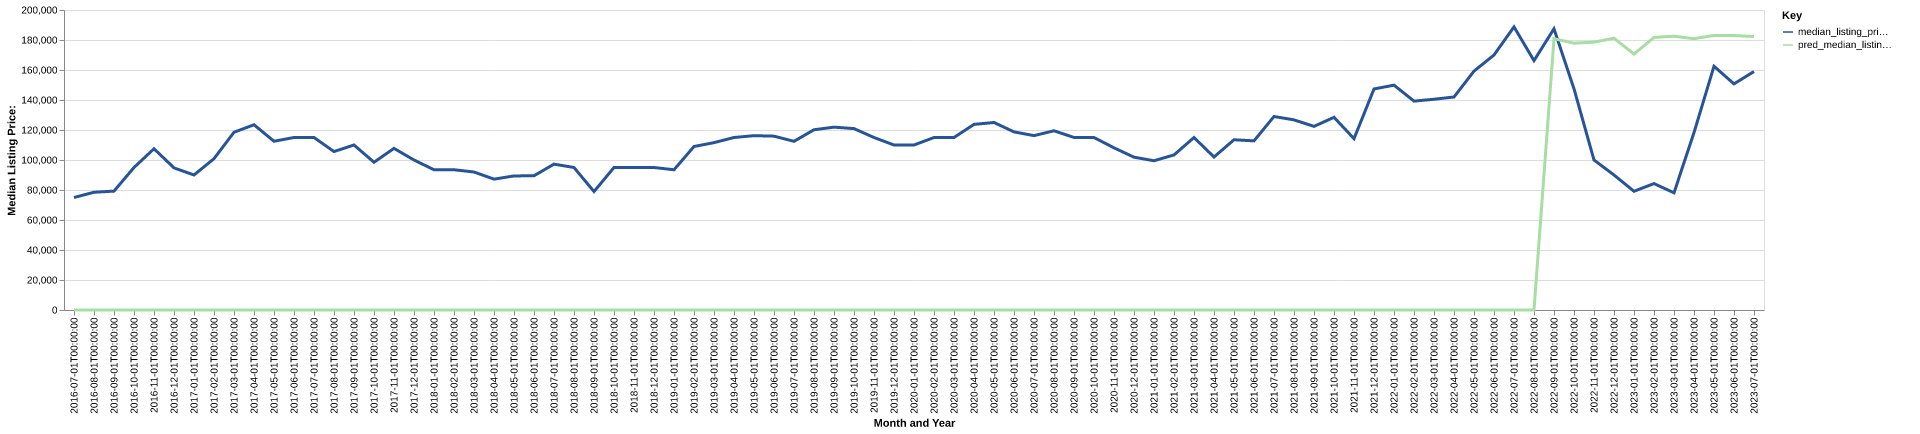

The data file committed next to this chart (first rows):
date, time_idx, median_listing_price, thirty_year_interest_rate_five, month, county_name, active_listing_count, median_days_on_market, pred_median_listing_price, month_year
2016-07-01, 0, 75000, 3.72, 7, nemaha, ne, 52.0, 83.0, 0, Jul-2016
2016-08-01, 1, 78500, 3.73, 8, nemaha, ne, 52.0, 88.0, 0, Aug-2016
2016-09-01, 2, 79250, 3.66, 9, nemaha, ne, 51.0, 88.0, 0, Sep-2016
2016-10-01, 3, 95000, 3.64, 10, nemaha, ne, 55.0, 106.0, 0, Oct-2016
2016-11-01, 4, 107500, 3.66, 11, nemaha, ne, 56.0, 92.0, 0, Nov-2016
2016-12-01, 5, 94750, 3.48, 12, nemaha, ne, 55.0, 107.0, 0, Dec-2016
2017-01-01, 6, 90000, 3.45, 1, nemaha, ne, 48.0, 121.0, 0, Jan-2017
2017-02-01, 7, 100875, 3.5, 2, nemaha, ne, 46.0, 138.0, 0, Feb-2017
2017-03-01, 8, 118500, 3.52, 3, nemaha, ne, 50.0, 130.0, 0, Mar-2017
2017-04-01, 9, 123500, 4.03, 4, nemaha, ne, 50.0, 105.0, 0, Apr-2017
2017-05-01, 10, 112500, 4.32, 5, nemaha, ne, 52.0, 77.0, 0, May-2017
2017-06-01, 11, 115000, 4.2, 6, nemaha, ne, 54.0, 83.0, 0, Jun-2017
2017-07-01, 12, 115000, 4.19, 7, nemaha, ne, 47.0, 79.0, 0, Jul-2017
2017-08-01, 13, 105625, 4.3, 8, nemaha, ne, 46.0, 104.0, 0, Aug-2017
2017-09-01, 14, 110000, 4.1, 9, nemaha, ne, 47.0, 103.0, 0, Sep-2017
2017-10-01, 15, 98500, 4.05, 10, nemaha, ne, 53.0, 92.0, 0, Oct-2017
2017-11-01, 16, 107750, 3.94, 11, nemaha, ne, 52.0, 92.0, 0, Nov-2017
2017-12-01, 17, 100000, 4.03, 12, nemaha, ne, 48.0, 92.0, 0, Dec-2017
2018-01-01, 18, 93500, 3.93, 1, nemaha, ne, 46.0, 102.0, 0, Jan-2018
2018-02-01, 19, 93500, 3.83, 2, nemaha, ne, 46.0, 102.0, 0, Feb-2018
2018-03-01, 20, 92000, 3.94, 3, nemaha, ne, 46.0, 67.0, 0, Mar-2018
2018-04-01, 21, 87250, 3.95, 4, nemaha, ne, 49.0, 50.0, 0, Apr-2018
2018-05-01, 22, 89375, 3.99, 5, nemaha, ne, 52.0, 61.0, 0, May-2018
2018-06-01, 23, 89500, 4.15, 6, nemaha, ne, 50.0, 78.0, 0, Jun-2018
2018-07-01, 24, 97250, 4.4, 7, nemaha, ne, 47.0, 104.0, 0, Jul-2018
2018-08-01, 25, 95000, 4.46, 8, nemaha, ne, 39.0, 87.0, 0, Aug-2018
2018-09-01, 26, 78950, 4.58, 9, nemaha, ne, 35.0, 50.0, 0, Sep-2018
2018-10-01, 27, 95000, 4.66, 10, nemaha, ne, 32.0, 61.0, 0, Oct-2018
2018-11-01, 28, 95000, 4.62, 11, nemaha, ne, 24.0, 88.0, 0, Nov-2018
2018-12-01, 29, 95000, 4.54, 12, nemaha, ne, 25.0, 110.0, 0, Dec-2018
2019-01-01, 30, 93500, 4.6, 1, nemaha, ne, 30.0, 105.0, 0, Jan-2019
2019-02-01, 31, 109000, 4.72, 2, nemaha, ne, 32.0, 69.0, 0, Feb-2019
2019-03-01, 32, 111571, 4.9, 3, nemaha, ne, 36.0, 69.0, 0, Mar-2019
2019-04-01, 33, 115000, 4.94, 4, nemaha, ne, 42.0, 68.0, 0, Apr-2019
2019-05-01, 34, 116225, 4.75, 5, nemaha, ne, 61.0, 50.0, 0, May-2019
2019-06-01, 35, 115900, 4.51, 6, nemaha, ne, 59.0, 59.0, 0, Jun-2019
2019-07-01, 36, 112450, 4.41, 7, nemaha, ne, 57.0, 73.0, 0, Jul-2019
2019-08-01, 37, 120159, 4.41, 8, nemaha, ne, 57.0, 76.0, 0, Aug-2019
2019-09-01, 38, 121898, 4.2, 9, nemaha, ne, 60.0, 79.0, 0, Sep-2019
2019-10-01, 39, 120932, 4.14, 10, nemaha, ne, 64.0, 79.0, 0, Oct-2019
2019-11-01, 40, 115000, 3.84, 11, nemaha, ne, 66.0, 91.0, 0, Nov-2019
2019-12-01, 41, 110000, 3.81, 12, nemaha, ne, 61.0, 104.0, 0, Dec-2019
2020-01-01, 42, 110000, 3.75, 1, nemaha, ne, 60.0, 110.0, 0, Jan-2020
2020-02-01, 43, 115000, 3.73, 2, nemaha, ne, 55.0, 115.0, 0, Feb-2020
2020-03-01, 44, 115000, 3.78, 3, nemaha, ne, 56.0, 115.0, 0, Mar-2020
2020-04-01, 45, 123750, 3.75, 4, nemaha, ne, 56.0, 116.0, 0, Apr-2020
2020-05-01, 46, 125000, 3.74, 5, nemaha, ne, 51.0, 101.0, 0, May-2020
2020-06-01, 47, 118750, 3.72, 6, nemaha, ne, 57.0, 81.0, 0, Jun-2020
2020-07-01, 48, 116250, 3.49, 7, nemaha, ne, 53.0, 103.0, 0, Jul-2020
2020-08-01, 49, 119500, 3.65, 8, nemaha, ne, 48.0, 96.0, 0, Aug-2020
2020-09-01, 50, 115000, 3.33, 9, nemaha, ne, 36.0, 96.0, 0, Sep-2020
2020-10-01, 51, 115000, 3.28, 10, nemaha, ne, 33.0, 88.0, 0, Oct-2020
2020-11-01, 52, 108125, 3.21, 11, nemaha, ne, 35.0, 77.0, 0, Nov-2020
2020-12-01, 53, 101875, 3.07, 12, nemaha, ne, 30.0, 88.0, 0, Dec-2020
2021-01-01, 54, 99500, 2.99, 1, nemaha, ne, 28.0, 99.0, 0, Jan-2021
2021-02-01, 55, 103375, 2.93, 2, nemaha, ne, 26.0, 83.0, 0, Feb-2021
2021-03-01, 56, 114975, 2.88, 3, nemaha, ne, 24.0, 71.0, 0, Mar-2021
2021-04-01, 57, 102000, 2.84, 4, nemaha, ne, 18.0, 33.0, 0, Apr-2021
2021-05-01, 58, 113500, 2.71, 5, nemaha, ne, 17.0, 57.0, 0, May-2021
2021-06-01, 59, 112750, 2.79, 6, nemaha, ne, 19.0, 59.0, 0, Jun-2021
... 25 more rows
